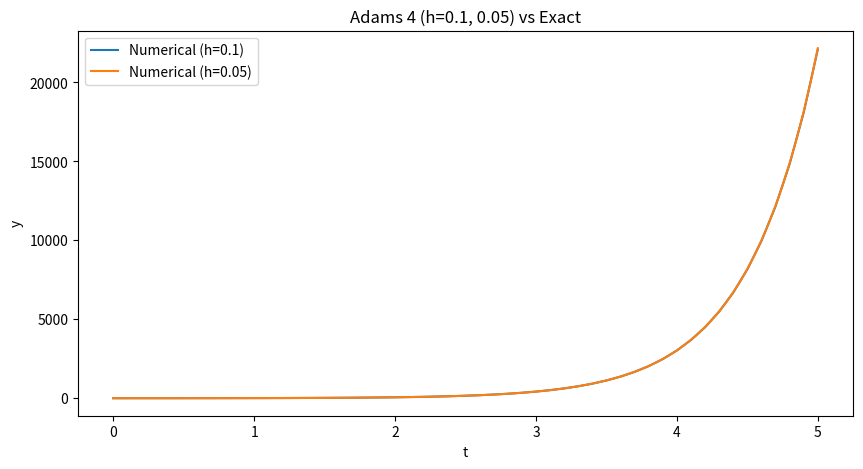

This chart was generated by the following Python code:
import numpy as np
import matplotlib.pyplot as plt
import math

def f(t, y):
    return np.array([y[0] + y[2] - y[1], y[0] + y[1] - y[2], 2 * y[0] - y[1]])
def exact_solution(t):
    return np.array([math.e**t + math.e**(2*t) + math.e**(-t), math.e**t - 3 * math.e**(-t), math.e**t + math.e**(2*t) - 5 * math.e**(-t)])
"""def f(t, y):
    '''
    -2x+4y
    -x+3y
    x(0)=3
    y(0)=0
    '''
    return np.array([-2*y[0]+4*y[1],-y[0]+3*y[1]])


def exact_solution(t):
    return np.array([4*math.e**(-t) - math.e**(2*t), math.e**(-t) - math.e**(2*t)])"""

'''def f(t, y):
    return np.array([2*y[0]+y[1],y[0]+2*y[1]])
def exact_solution(t):
    return np.array([2*math.e**(3*t) - math.e**(t), 2*math.e**(3*t) + math.e**(t)])'''


# Явный метод Адамса 4-шаговый
def Adams4(f, y0, t0, tf, h):
    t = np.arange(t0, tf+h, h)
    n = len(t)
    y = np.zeros((n, len(y0)))
    y[0] = y0
    for i in range(3):
        k1 = f(t[i], y[i])
        k2 = f(t[i]+h/2, y[i]+h/2*k1)
        k3 = f(t[i]+h/2, y[i]+h/2*k2)
        k4 = f(t[i]+h, y[i]+h*k3)
        y[i+1] = y[i] + h/6*(k1 + 2*k2 + 2*k3 + k4)
    for i in range(3, n-1):
        y[i+1] = y[i] + h/24*(55*f(t[i], y[i]) - 59*f(t[i-1], y[i-1]) + 37*f(t[i-2], y[i-2]) - 9*f(t[i-3], y[i-3]))
    return t, y

# Решение задачи Коши с шагом h=0.1
y0 = np.array([3, -2, -3])
'''y0 = np.array([3, 0])'''
'''y0 = np.array([1, 3])'''
t, y = Adams4(f, y0, 0, 5, 0.1)
exact = np.array([exact_solution(ti) for ti in t])
#error = np.abs(exact - y)
error = np.linalg.norm(exact - y)

# Решение задачи Коши с шагом h=0.05
t1, y1 = Adams4(f, y0, 0, 5, 0.05)
exact1 = np.array([exact_solution(ti) for ti in t1])
#error1 = np.abs(exact1 - y1)
error1 = np.linalg.norm(exact1 - y1)

# Оценка порядка точности
#print(error[1:]/error1[1::2])
print(error/error1)
p = np.log2(np.max(error/error1))

# Вывод результатов
#print("Порядок точности:", p)

plt.figure(figsize=(10,5))

# График численного решения
plt.plot(t, y[:,0], label='Numerical (h=0.1)')
plt.plot(t1, y1[:,0], label='Numerical (h=0.05)')

# График аналитического решения
t_exact = np.linspace(0,5,1000)
exact = np.array([exact_solution(ti) for ti in t_exact])
#plt.plot(t_exact, exact[:,0], label='Exact')

plt.legend()
plt.xlabel('t')
plt.ylabel('y')
plt.title('Adams 4 (h=0.1, 0.05) vs Exact')
plt.show()